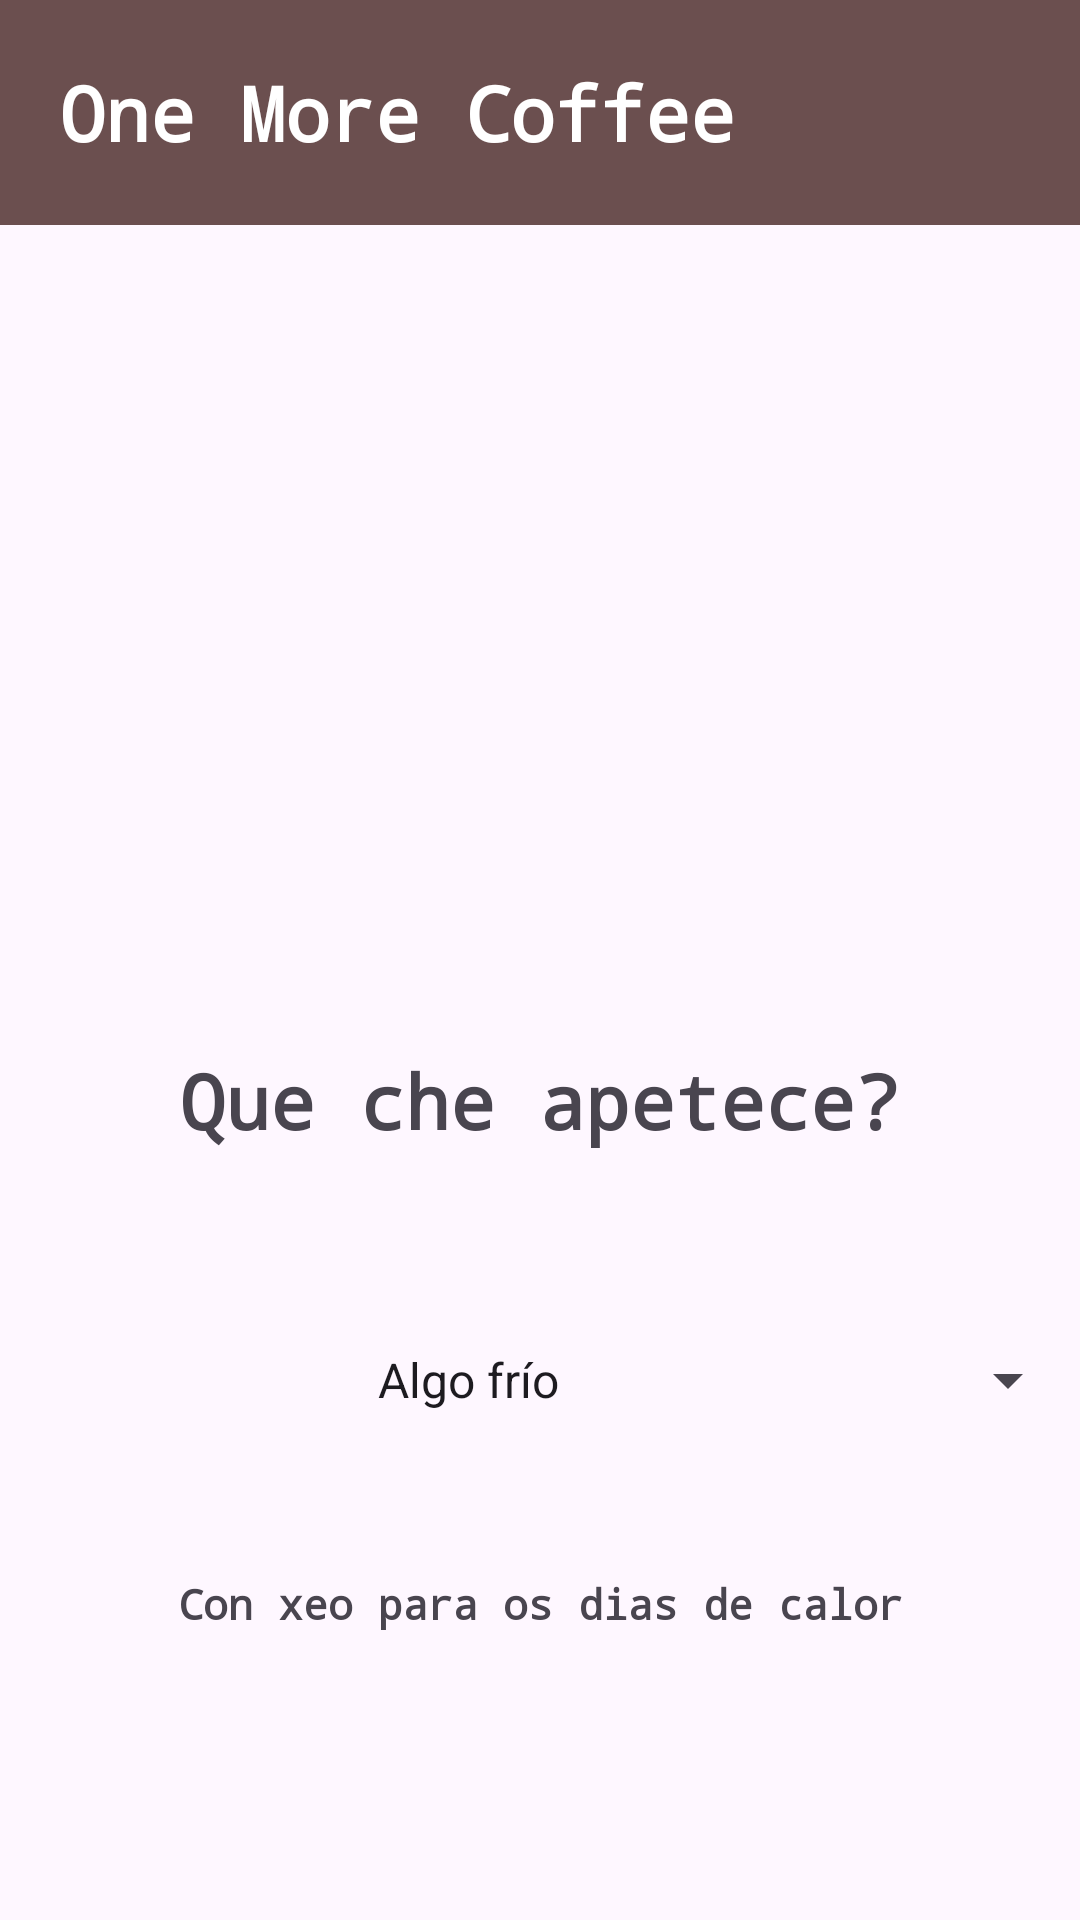

The Android layout XML behind this screen, and the referenced resources:
<!-- AndroidManifest.xml: application theme Theme.OneMoreCoffeCompleto -->
<!-- res/layout/fragment_seleccion.xml -->
<?xml version="1.0" encoding="utf-8"?>
<androidx.constraintlayout.widget.ConstraintLayout xmlns:android="http://schemas.android.com/apk/res/android"
    android:id="@+id/fragment_seleccion"
    android:layout_width="match_parent"
    android:layout_height="match_parent"
    xmlns:app="http://schemas.android.com/apk/res-auto"
    xmlns:tool="http://schemas.android.com/tools">

    <LinearLayout
        android:layout_width="match_parent"
        android:layout_height="match_parent"
        android:orientation="vertical"
        >

        <TextView
            android:id="@+id/tvCabeceira"
            android:layout_width="match_parent"
            android:layout_height="75dp"
            android:paddingStart="20dp"
            android:paddingEnd="0dp"

            app:layout_constraintStart_toStartOf="parent"
            app:layout_constraintTop_toTopOf="parent"

            android:text="@string/strCabeceira"
            android:textStyle="bold"
            android:textColor="@color/white"
            android:gravity="center_vertical"
            android:textSize="25sp"
            android:fontFamily="monospace"

            android:background="#6B4F4F"
            />

        <ImageView
            android:id="@+id/ivCabeceira"
            android:layout_width="match_parent"
            android:layout_height="240dp"
            android:src="@drawable/cafe_leite"
            />

        <TextView
            android:id="@+id/tvPregunta"
            android:layout_width="match_parent"
            android:layout_height="110dp"
            android:paddingVertical="35dp"
            android:text="@string/strPregunta"

            android:textSize="25sp"
            style="@style/myStyle"

            />
        <Spinner
            android:id="@+id/spTipoCafe"
            android:layout_width="match_parent"
            android:layout_height="70dp"
            style="@style/myStyle"

            android:entries="@array/entriesSpTipoCafe"

            />
        <TextView
            android:id="@+id/tvDescricionTipo"
            android:layout_width="match_parent"
            android:layout_height="85dp"
            android:text="@string/strDescricion"
            style="@style/myStyle"
            android:paddingVertical="30dp"
            />

        <LinearLayout
            android:layout_width="match_parent"
            android:layout_height="match_parent"
            android:orientation="horizontal"
            android:paddingVertical="30dp"
            >
            <Button
                android:id="@+id/btnSorprendeme"
                android:layout_margin="15dp"
                android:layout_width="90dp"
                android:layout_height="75dp"
                style="@style/myStyle"
                android:textColor="@color/white"
                android:text="@string/strBtnSorprendeme"
                android:textSize="15sp"
                android:backgroundTint="#6B4F4F"
                android:layout_weight="1"
                />
            <Button
                android:id="@+id/btnRecomiendame"
                android:layout_margin="15dp"
                android:layout_width="90dp"
                android:layout_height="75dp"
                style="@style/myStyle"
                android:textColor="@color/white"
                android:text="@string/strBtnRecomendar"
                android:textSize="15sp"
                android:backgroundTint="#6B4F4F"
                android:layout_weight="1"
                />
        </LinearLayout>


    </LinearLayout>

</androidx.constraintlayout.widget.ConstraintLayout>
<!-- resources referenced by this layout -->
<resources>
  <string-array name="entriesSpTipoCafe">
          <item>Algo frío</item>
          <item>Algo intenso</item>
          <item>Algo brasileño</item>
          <item>Algo exótico</item>
      </string-array>
  <string name="strBtnRecomendar">Recomiendame!</string>
  <string name="strBtnSorprendeme">Sorprendeme!</string>
  <string name="strCabeceira">One More Coffee</string>
  <string name="strDescricion">Con xeo para os dias de calor</string>
  <string name="strPregunta">Que che apetece?</string>
  <style name="myStyle">
          <item name="fontFamily">monospace</item>
          <item name="android:textStyle">bold</item>
          <item name="android:textAlignment">center</item>
      </style>
  <style name="Theme.OneMoreCoffeCompleto" parent="Base.Theme.OneMoreCoffeCompleto" />
  <style name="Base.Theme.OneMoreCoffeCompleto" parent="Theme.Material3.DayNight.NoActionBar">
  
      </style>
  <!-- not gathered from this repository: default colours our renderer supplied (Android Studio template values) -->
  <color name="white">#FFFFFFFF</color>
</resources>
